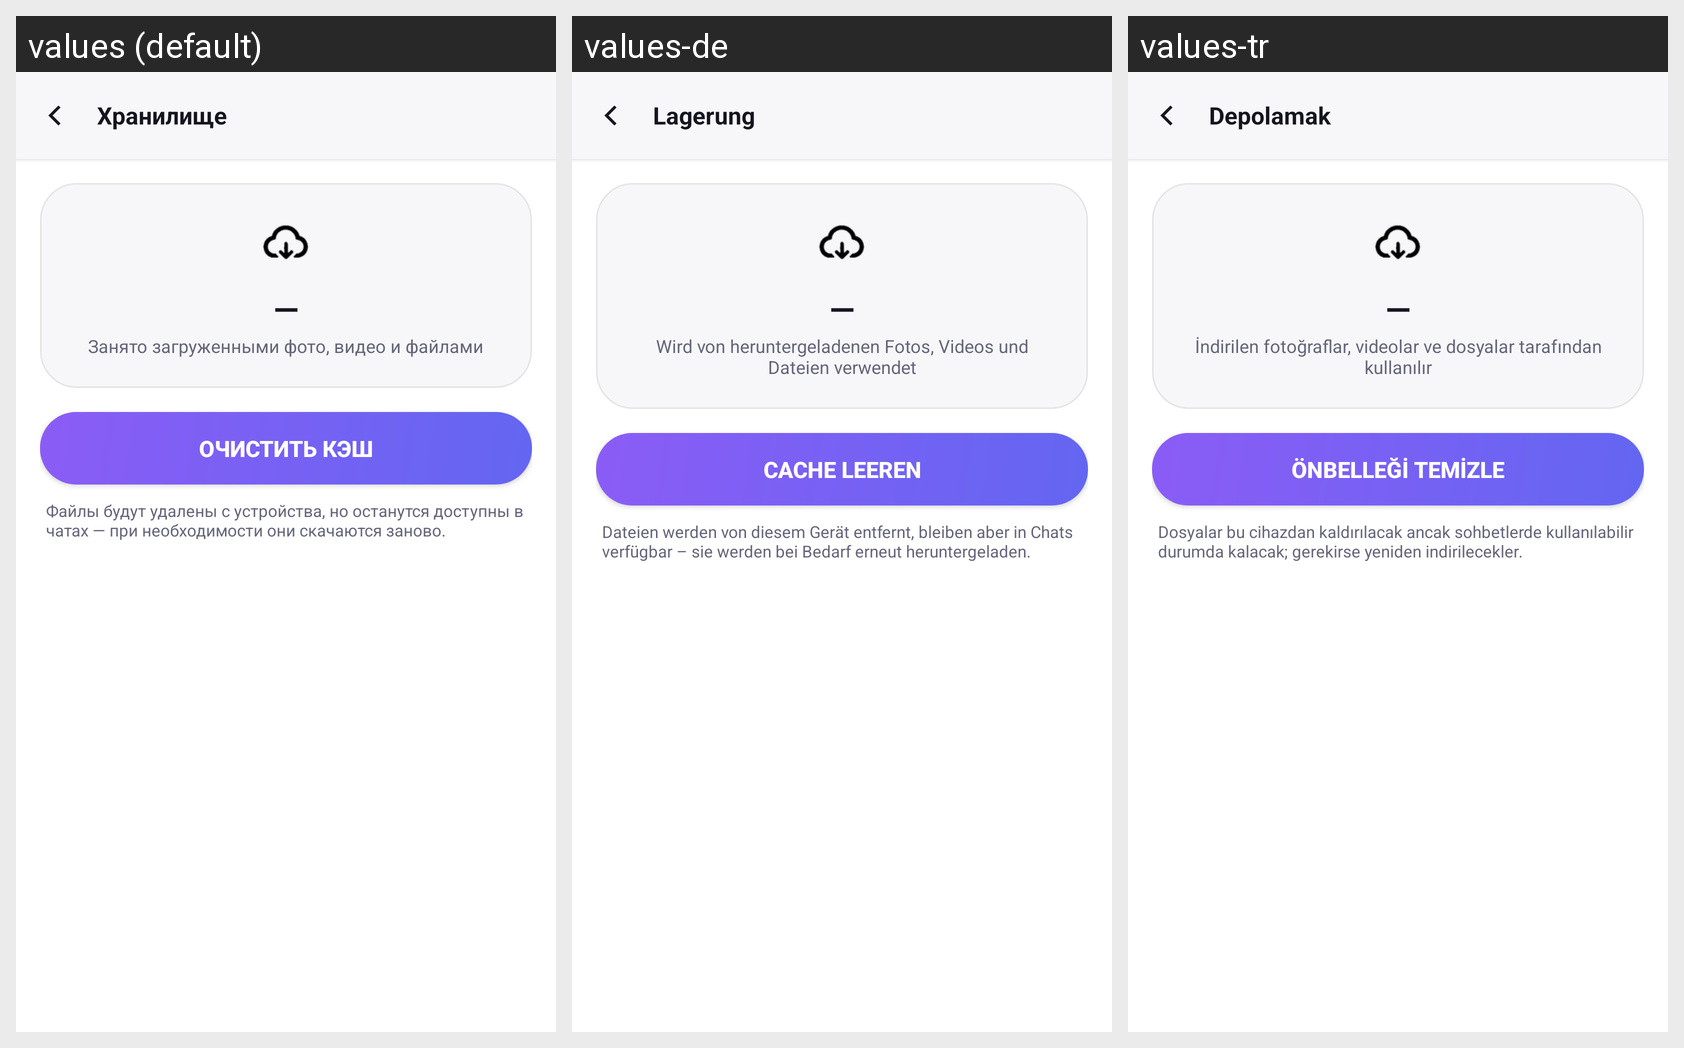

Locale-by-locale string values for the Android screen shown in this grid:
Android screen res/layout/activity_storage.xml rendered under 3 locales, left to right: values (default), values-de, values-tr. Device: Nexus 5 (rendered at 1080×1920; each locale shown at half size, 540×960, under a caption strip naming it); theme Theme.Talksy.
Other locales in the repository, not shown: values-en, values-ka, values-uk.
Strings drawn on this screen, with the default value and each locale's value (text and hints the layout hard-codes, and strings that could not be matched under every locale, appear in the picture but are not listed):

settings_storage
  values: Хранилище
  values-de: Lagerung
  values-tr: Depolamak

storage_cache_desc
  values: Занято загруженными фото, видео и файлами
  values-de: Wird von heruntergeladenen Fotos, Videos und Dateien verwendet
  values-tr: İndirilen fotoğraflar, videolar ve dosyalar tarafından kullanılır

storage_clear_cache
  values: Очистить кэш
  values-de: Cache leeren
  values-tr: Önbelleği temizle

storage_clear_cache_hint
  values: Файлы будут удалены с устройства, но останутся доступны в чатах — при необходимости они скачаются заново.
  values-de: Dateien werden von diesem Gerät entfernt, bleiben aber in Chats verfügbar – sie werden bei Bedarf erneut heruntergeladen.
  values-tr: Dosyalar bu cihazdan kaldırılacak ancak sohbetlerde kullanılabilir durumda kalacak; gerekirse yeniden indirilecekler.
